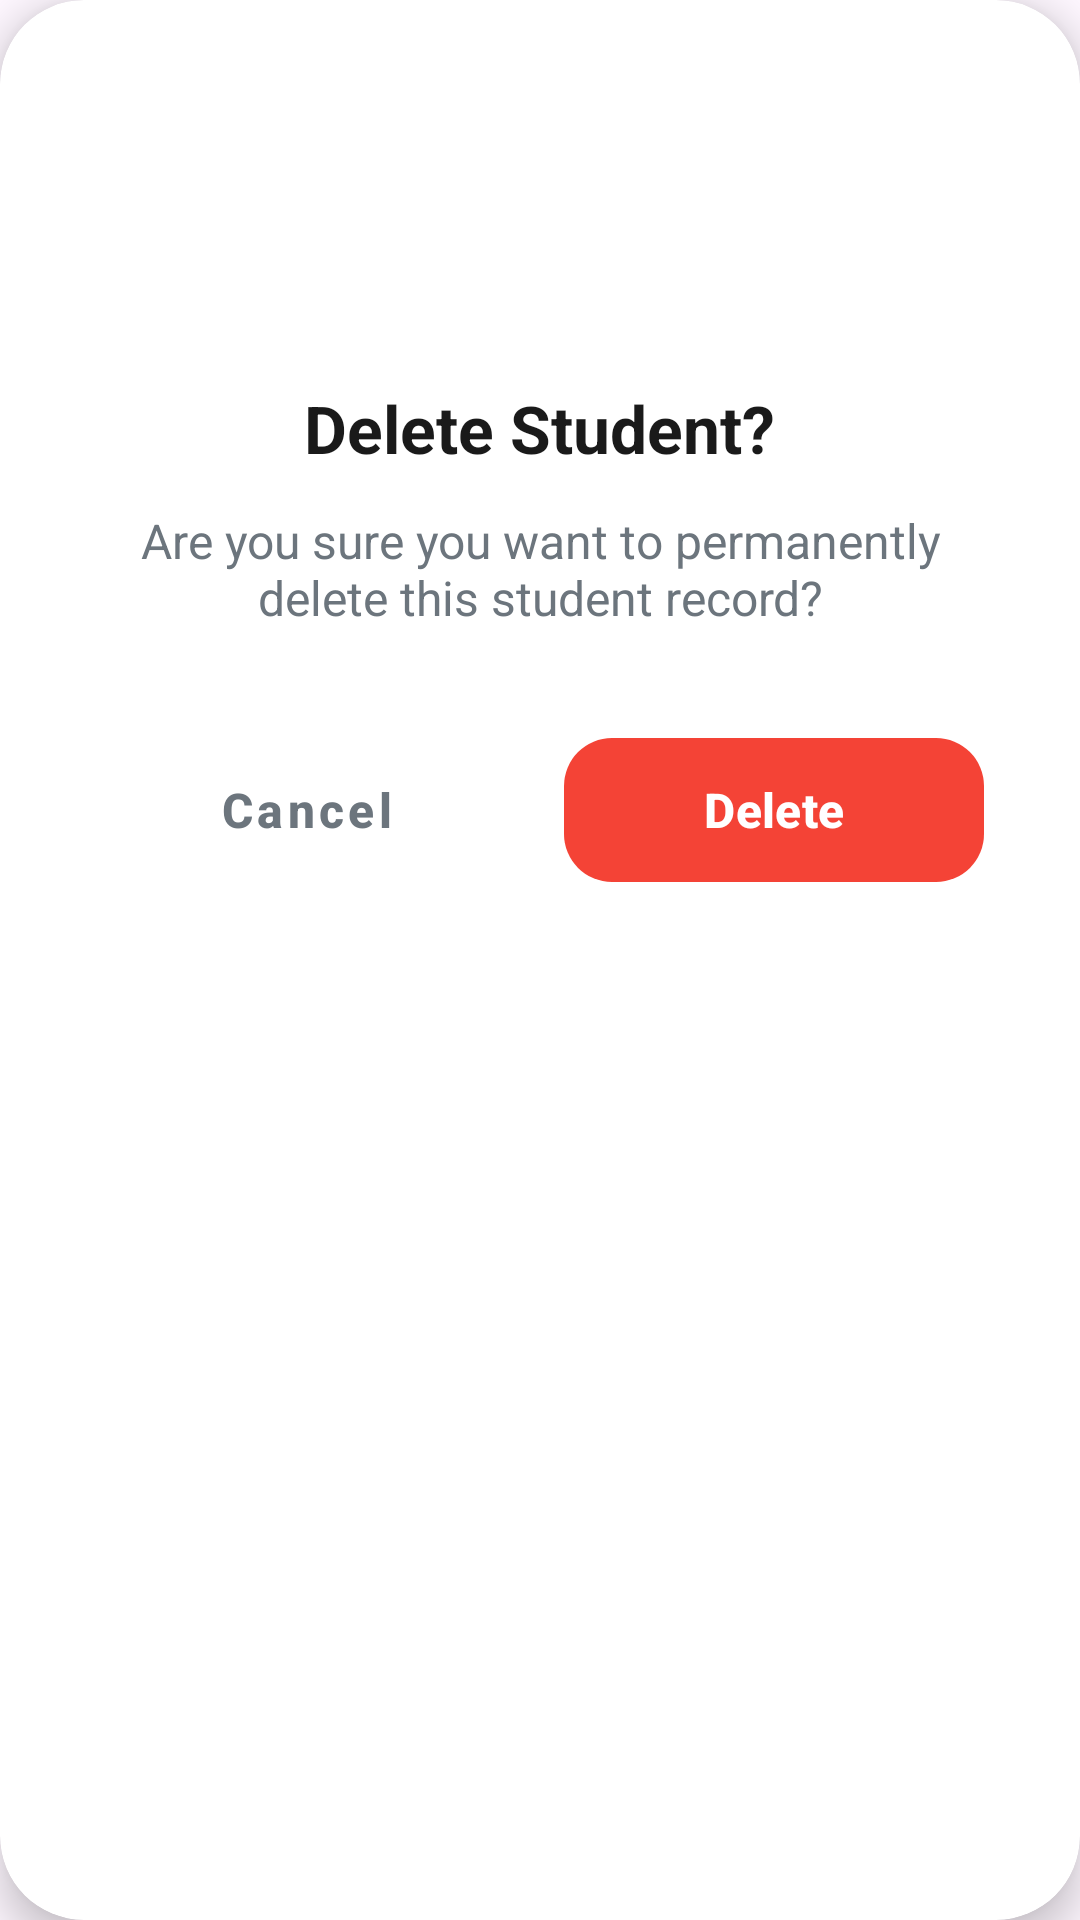

Reconstruct the res/layout file that produces this screen, plus the resources it refers to.
<!-- AndroidManifest.xml: application theme Theme.Student_Directory -->
<!-- res/layout/dialog_confirm_delete.xml -->
<?xml version="1.0" encoding="utf-8"?>
<com.google.android.material.card.MaterialCardView xmlns:android="http://schemas.android.com/apk/res/android"
    xmlns:app="http://schemas.android.com/apk/res-auto"
    android:layout_width="match_parent"
    android:layout_height="wrap_content"
    android:layout_margin="24dp"
    app:cardCornerRadius="28dp"
    app:cardBackgroundColor="@color/white"
    app:cardElevation="8dp"
    app:strokeWidth="0dp">

    <LinearLayout
        android:layout_width="match_parent"
        android:layout_height="wrap_content"
        android:gravity="center"
        android:orientation="vertical"
        android:padding="32dp">

        <FrameLayout
            android:layout_width="72dp"
            android:layout_height="72dp"
            android:background="@drawable/ic_launcher_background"
            android:backgroundTint="#FFEBEE">

            <ImageView
                android:layout_width="40dp"
                android:layout_height="40dp"
                android:layout_gravity="center"
                android:src="@drawable/ic_delete"
                app:tint="#F44336" />
        </FrameLayout>

        <TextView
            android:layout_width="wrap_content"
            android:layout_height="wrap_content"
            android:layout_marginTop="24dp"
            android:text="Delete Student?"
            android:textColor="#1A1A1A"
            android:textSize="22sp"
            android:textStyle="bold" />

        <TextView
            android:id="@+id/tvConfirmMessage"
            android:layout_width="wrap_content"
            android:layout_height="wrap_content"
            android:layout_marginTop="12dp"
            android:gravity="center"
            android:text="Are you sure you want to permanently delete this student record?"
            android:textColor="#6C757D"
            android:textSize="16sp" />

        <LinearLayout
            android:layout_width="match_parent"
            android:layout_height="wrap_content"
            android:layout_marginTop="32dp"
            android:orientation="horizontal">

            <com.google.android.material.button.MaterialButton
                android:id="@+id/btnCancelDelete"
                style="@style/Widget.MaterialComponents.Button.TextButton"
                android:layout_width="0dp"
                android:layout_height="56dp"
                android:layout_marginEnd="8dp"
                android:layout_weight="1"
                android:text="Cancel"
                android:textAllCaps="false"
                android:textColor="#6C757D"
                android:textSize="16sp"
                android:textStyle="bold"
                app:cornerRadius="16dp" />

            <com.google.android.material.button.MaterialButton
                android:id="@+id/btnConfirmDelete"
                android:layout_width="0dp"
                android:layout_height="56dp"
                android:layout_marginStart="8dp"
                android:layout_weight="1"
                android:text="Delete"
                android:textAllCaps="false"
                android:textColor="@color/white"
                android:textSize="16sp"
                android:textStyle="bold"
                app:backgroundTint="#F44336"
                app:cornerRadius="16dp" />

        </LinearLayout>

    </LinearLayout>

</com.google.android.material.card.MaterialCardView>
<!-- resources referenced by this layout -->
<resources>
  <color name="white">#FFFFFFFF</color>
  <style name="Theme.Student_Directory" parent="Base.Theme.Student_Directory" />
  <style name="Base.Theme.Student_Directory" parent="Theme.Material3.DayNight.NoActionBar">
          
          <item name="colorPrimary">@color/primary_teal</item>
          <item name="colorOnPrimary">@color/white</item>
          <item name="colorSecondary">@color/primary_teal_light</item>
      </style>
  <color name="primary_teal">#00897B</color>
  <color name="primary_teal_light">#E0F2F1</color>
</resources>
